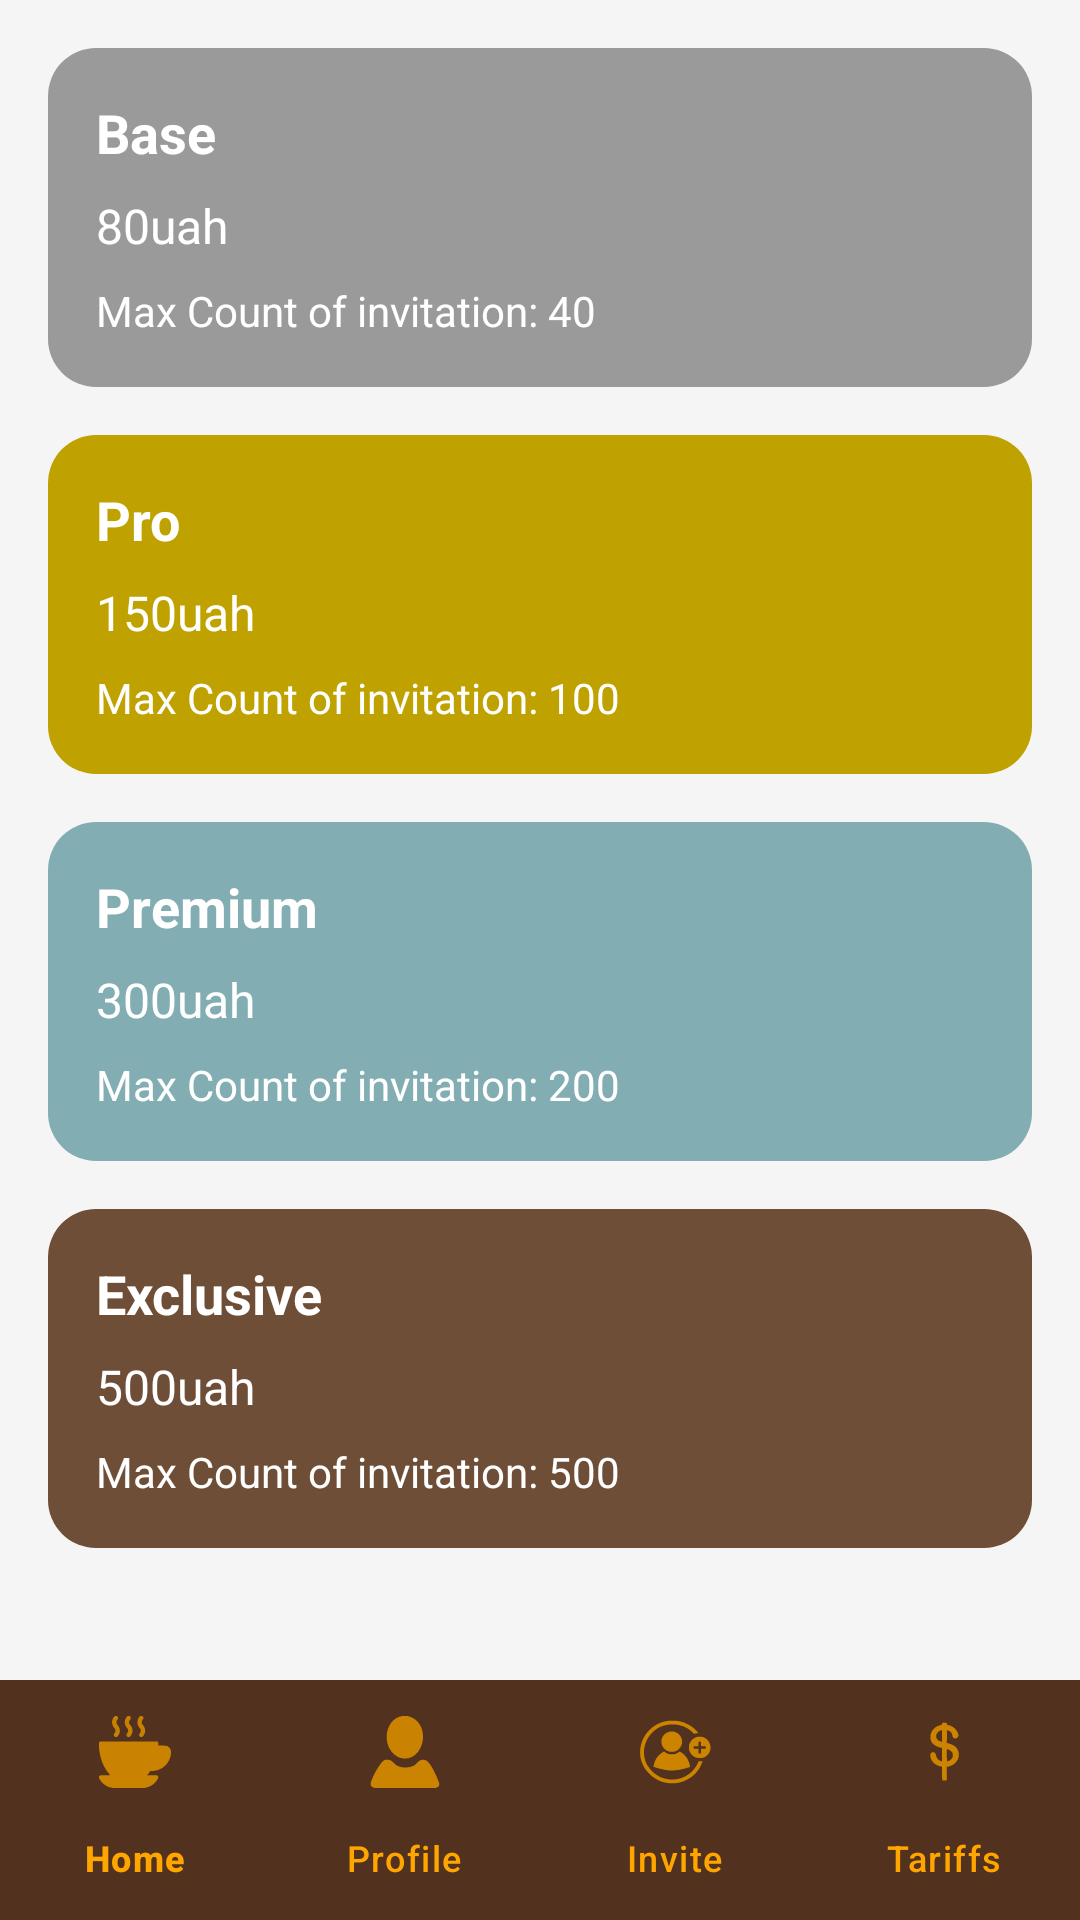

Reconstruct the res/layout file that produces this screen, plus the resources it refers to.
<!-- AndroidManifest.xml: application theme Theme.Cofee4you -->
<!-- res/layout/activity_tariffs.xml -->
<RelativeLayout
    xmlns:android="http://schemas.android.com/apk/res/android"
    xmlns:app="http://schemas.android.com/apk/res-auto"
    xmlns:tools="http://schemas.android.com/tools"
    android:layout_width="match_parent"
    android:layout_height="match_parent"
    android:background="#F5F5F5">

    <ScrollView
        android:id="@+id/scroll_container"
        android:layout_width="match_parent"
        android:layout_height="match_parent"
        android:layout_above="@id/bottom_navigation"
        android:layout_marginBottom="-24dp">

        <LinearLayout
            android:layout_width="match_parent"
            android:layout_height="wrap_content"
            android:orientation="vertical"
            android:padding="16dp">

            <RelativeLayout
                android:id="@+id/tariff_base"
                android:layout_width="match_parent"
                android:layout_height="wrap_content"
                android:padding="16dp"
                android:background="@drawable/rounded_silver_background"
                android:layout_marginBottom="16dp">

                <TextView
                    android:id="@+id/tariff_base_1"
                    android:layout_width="wrap_content"
                    android:layout_height="wrap_content"
                    android:text="Base"
                    android:textColor="#FFF"
                    android:textSize="18sp"
                    android:textStyle="bold" />

                <TextView
                    android:id="@+id/tariff_price_1"
                    android:layout_width="wrap_content"
                    android:layout_height="wrap_content"
                    android:layout_below="@id/tariff_base_1"
                    android:layout_marginTop="8dp"
                    android:text="80uah"
                    android:textColor="#FFF"
                    android:textSize="16sp" />

                <TextView
                    android:id="@+id/tariff_limit_1"
                    android:layout_width="wrap_content"
                    android:layout_height="wrap_content"
                    android:layout_below="@id/tariff_price_1"
                    android:layout_marginTop="8dp"
                    android:text="Max Count of invitation: 40"
                    android:textColor="#FFF"
                    android:textSize="14sp" />
            </RelativeLayout>

            <RelativeLayout
                android:id="@+id/tariff_pro"
                android:layout_width="match_parent"
                android:layout_height="wrap_content"
                android:padding="16dp"
                android:background="@drawable/rounded_gold_background"
                android:layout_marginBottom="16dp">

                <TextView
                    android:id="@+id/tariff_base_2"
                    android:layout_width="wrap_content"
                    android:layout_height="wrap_content"
                    android:text="Pro"
                    android:textColor="#FFF"
                    android:textSize="18sp"
                    android:textStyle="bold" />

                <TextView
                    android:id="@+id/tariff_price_2"
                    android:layout_width="wrap_content"
                    android:layout_height="wrap_content"
                    android:layout_below="@id/tariff_base_2"
                    android:layout_marginTop="8dp"
                    android:text="150uah"
                    android:textColor="#FFF"
                    android:textSize="16sp" />

                <TextView
                    android:id="@+id/tariff_limit_2"
                    android:layout_width="wrap_content"
                    android:layout_height="wrap_content"
                    android:layout_below="@id/tariff_price_2"
                    android:layout_marginTop="8dp"
                    android:text="Max Count of invitation: 100"
                    android:textColor="#FFF"
                    android:textSize="14sp" />
            </RelativeLayout>

            <RelativeLayout
                android:id="@+id/tariff_premium"
                android:layout_width="match_parent"
                android:layout_height="wrap_content"
                android:padding="16dp"
                android:background="@drawable/rounded_diamond_background"
                android:layout_marginBottom="16dp">

                <TextView
                    android:id="@+id/tariff_base_3"
                    android:layout_width="wrap_content"
                    android:layout_height="wrap_content"
                    android:text="Premium"
                    android:textColor="#FFF"
                    android:textSize="18sp"
                    android:textStyle="bold" />

                <TextView
                    android:id="@+id/tariff_price_3"
                    android:layout_width="wrap_content"
                    android:layout_height="wrap_content"
                    android:layout_below="@id/tariff_base_3"
                    android:layout_marginTop="8dp"
                    android:text="300uah"
                    android:textColor="#FFF"
                    android:textSize="16sp" />

                <TextView
                    android:id="@+id/tariff_limit_3"
                    android:layout_width="wrap_content"
                    android:layout_height="wrap_content"
                    android:layout_below="@id/tariff_price_3"
                    android:layout_marginTop="8dp"
                    android:text="Max Count of invitation: 200"
                    android:textColor="#FFF"
                    android:textSize="14sp" />
            </RelativeLayout>

            
            <RelativeLayout
                android:id="@+id/tariff_exclusive"
                android:layout_width="match_parent"
                android:layout_height="wrap_content"
                android:padding="16dp"
                android:background="@drawable/rounded_coffee_background">

                <TextView
                    android:id="@+id/tariff_base_4"
                    android:layout_width="wrap_content"
                    android:layout_height="wrap_content"
                    android:text="Exclusive"
                    android:textColor="#FFF"
                    android:textSize="18sp"
                    android:textStyle="bold" />

                <TextView
                    android:id="@+id/tariff_price_4"
                    android:layout_width="wrap_content"
                    android:layout_height="wrap_content"
                    android:layout_below="@id/tariff_base_4"
                    android:layout_marginTop="8dp"
                    android:text="500uah"
                    android:textColor="#FFF"
                    android:textSize="16sp" />

                <TextView
                    android:id="@+id/tariff_limit_4"
                    android:layout_width="wrap_content"
                    android:layout_height="wrap_content"
                    android:layout_below="@id/tariff_price_4"
                    android:layout_marginTop="8dp"
                    android:text="Max Count of invitation: 500"
                    android:textColor="#FFF"
                    android:textSize="14sp" />
            </RelativeLayout>

        </LinearLayout>
    </ScrollView>

    <com.google.android.material.bottomnavigation.BottomNavigationView
        android:id="@+id/bottom_navigation"
        app:itemIconTint="@color/bottom_nav_icon_color"
        app:itemTextColor="@color/bottom_nav_text_color"
        app:labelVisibilityMode="labeled"
        app:menu="@menu/bottom_nav_menu"
        android:layout_width="match_parent"
        android:layout_height="wrap_content"
        android:layout_alignParentBottom="true"
        android:background="@drawable/bottom_nav_background" />
</RelativeLayout>
<!-- resources referenced by this layout -->
<resources>
  <color name="bottom_nav_icon_color">#CC8400</color>
  <color name="bottom_nav_text_color">#FFA500</color>
  <!-- drawable bottom_nav_background (drawable) -->
  <?xml version="1.0" encoding="utf-8"?>
  <shape xmlns:android="http://schemas.android.com/apk/res/android">
      <solid android:color="#52311e" />
      <stroke android:width="1dp" android:color="#52311e" /> 
  </shape>
  <!-- drawable rounded_coffee_background (drawable) -->
  <shape xmlns:android="http://schemas.android.com/apk/res/android">
      <solid android:color="@color/exclusive_tariff_background_color" />
      <corners android:radius="16dp"/>
      <padding
          android:left="8dp"
          android:top="8dp"
          android:right="8dp"
          android:bottom="8dp" />
  </shape>
  <!-- drawable rounded_diamond_background (drawable) -->
  <shape xmlns:android="http://schemas.android.com/apk/res/android">
      <solid android:color="@color/premium_tariff_background_color" />
      <corners android:radius="16dp"/>
      <padding
          android:left="8dp"
          android:top="8dp"
          android:right="8dp"
          android:bottom="8dp" />
  </shape>
  <!-- drawable rounded_gold_background (drawable) -->
  <shape xmlns:android="http://schemas.android.com/apk/res/android">
      <solid android:color="@color/pro_tariff_background_color" />
      <corners android:radius="16dp"/>
      <padding
          android:left="8dp"
          android:top="8dp"
          android:right="8dp"
          android:bottom="8dp" />
  </shape>
  <!-- drawable rounded_silver_background (drawable) -->
  <shape xmlns:android="http://schemas.android.com/apk/res/android">
      <solid android:color="@color/base_tariff_background_color" />
      <corners android:radius="16dp"/>
      <padding
          android:left="8dp"
          android:top="8dp"
          android:right="8dp"
          android:bottom="8dp" />
  </shape>
  <style name="Theme.Cofee4you" parent="Base.Theme.Cofee4you" />
  <color name="exclusive_tariff_background_color">#6F4E37</color>
  <color name="premium_tariff_background_color">#82aeb3</color>
  <color name="pro_tariff_background_color">#BFA100</color>
  <color name="base_tariff_background_color">#9a9a9a</color>
  <style name="Base.Theme.Cofee4you" parent="Theme.Material3.DayNight.NoActionBar">
          
          <item name="materialButtonStyle">@style/CustomMaterialButtonStyle</item>
      </style>
  <style name="CustomMaterialButtonStyle" parent="Widget.Material3.Button">
          <item name="backgroundTint">@color/coffee_brown</item> 
          <item name="cornerRadius">12dp</item> 
          <item name="android:textColor">#FFFFFF</item> 
      </style>
  <color name="coffee_brown">#6F4E37</color>
</resources>
